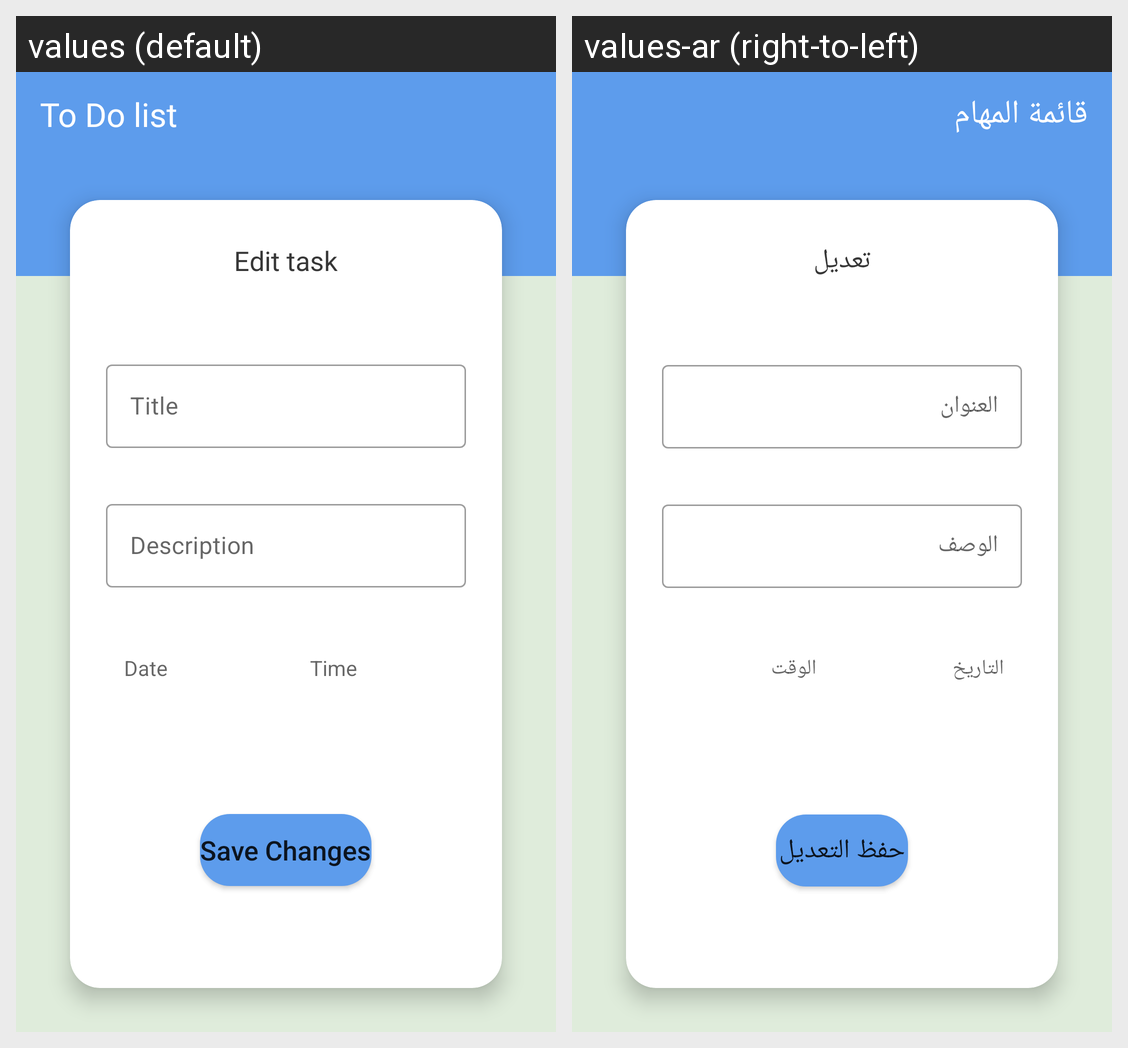

Locale-by-locale string values for the Android screen shown in this grid:
Android screen res/layout/activity_edit_task.xml rendered under 2 locales, left to right: values (default), values-ar (right-to-left). Device: Nexus 5 (rendered at 1080×1920; each locale shown at half size, 540×960, under a caption strip naming it); theme Theme.ToDO_C39.
Strings drawn on this screen, with the default value and each locale's value (text and hints the layout hard-codes, and strings that could not be matched under every locale, appear in the picture but are not listed):

to_do_list
  values: To Do list
  values-ar: قائمة المهام

edit_text
  values: Edit task
  values-ar: تعديل

title
  values: Title
  values-ar: العنوان

description
  values: Description
  values-ar: الوصف

date
  values: Date
  values-ar: التاريخ

time
  values: Time
  values-ar: الوقت

save_changes
  values: Save Changes
  values-ar: حفظ التعديل
